3-way image classification set "snake-gourd-leaf-disease-prediction" from GitHub (Reyad02/snake-gourd-leaf-disease-prediction); label vocabulary: anthracnose, healthy, yellow.

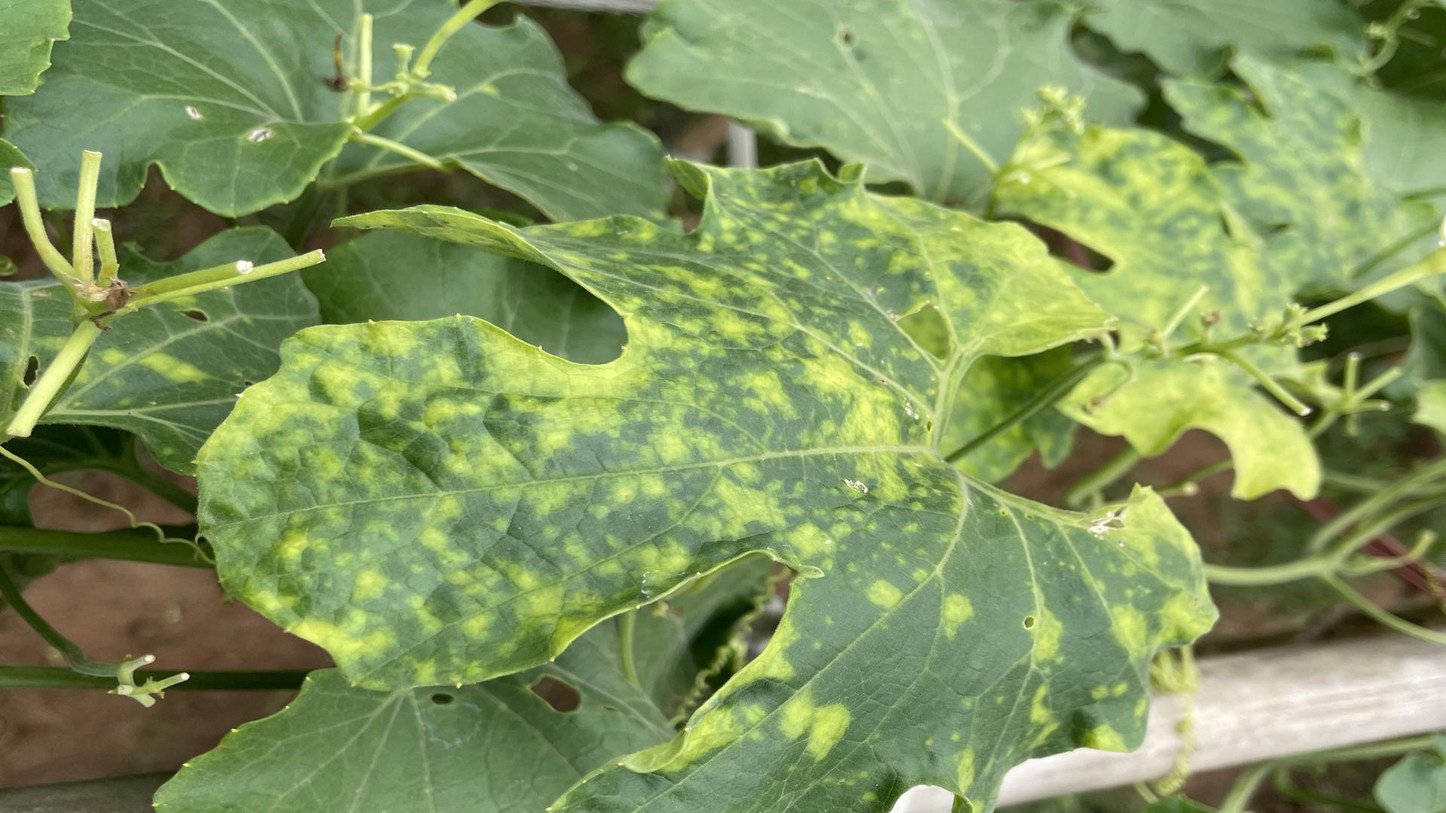
Label: yellow

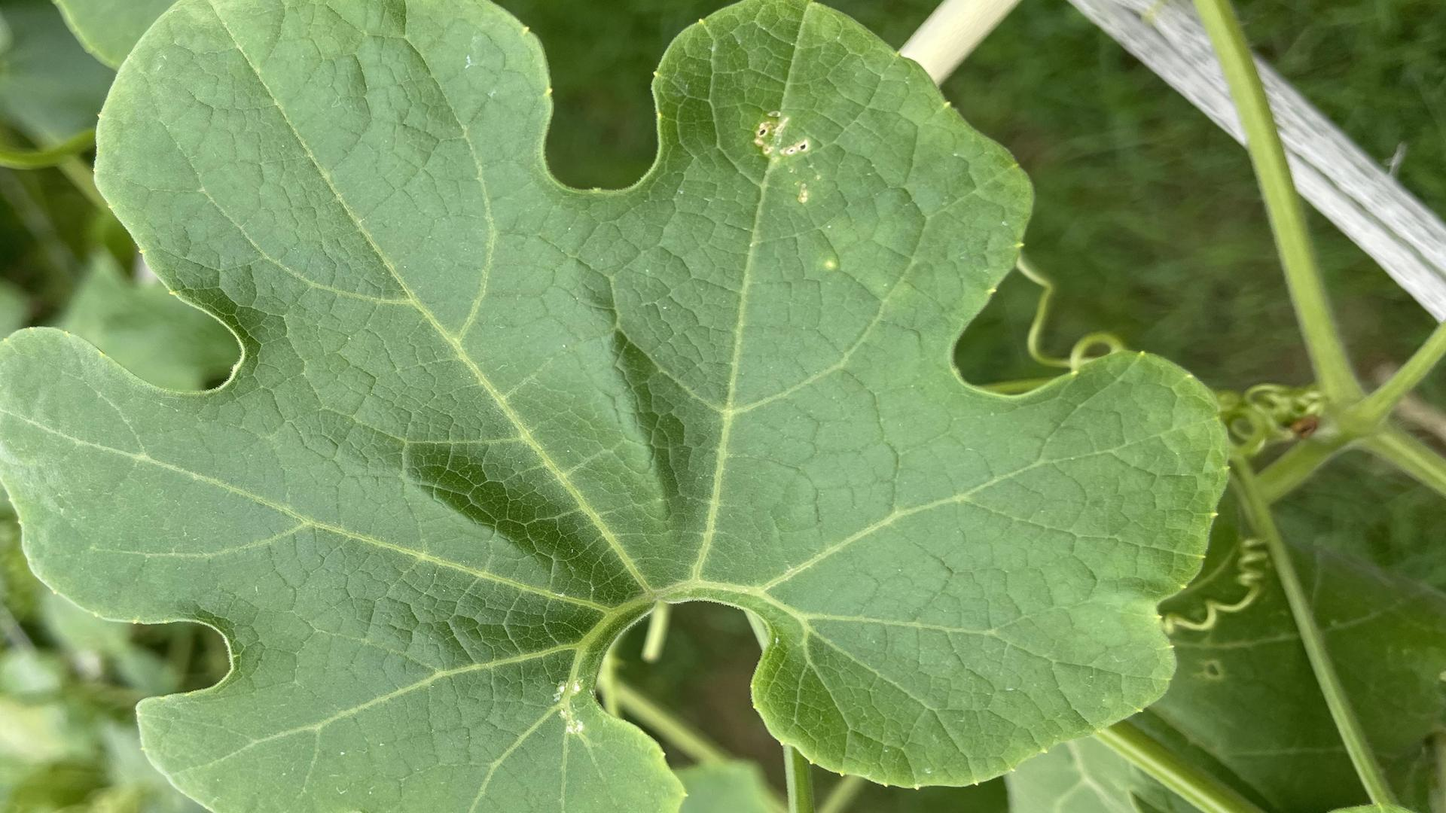
Label: healthy

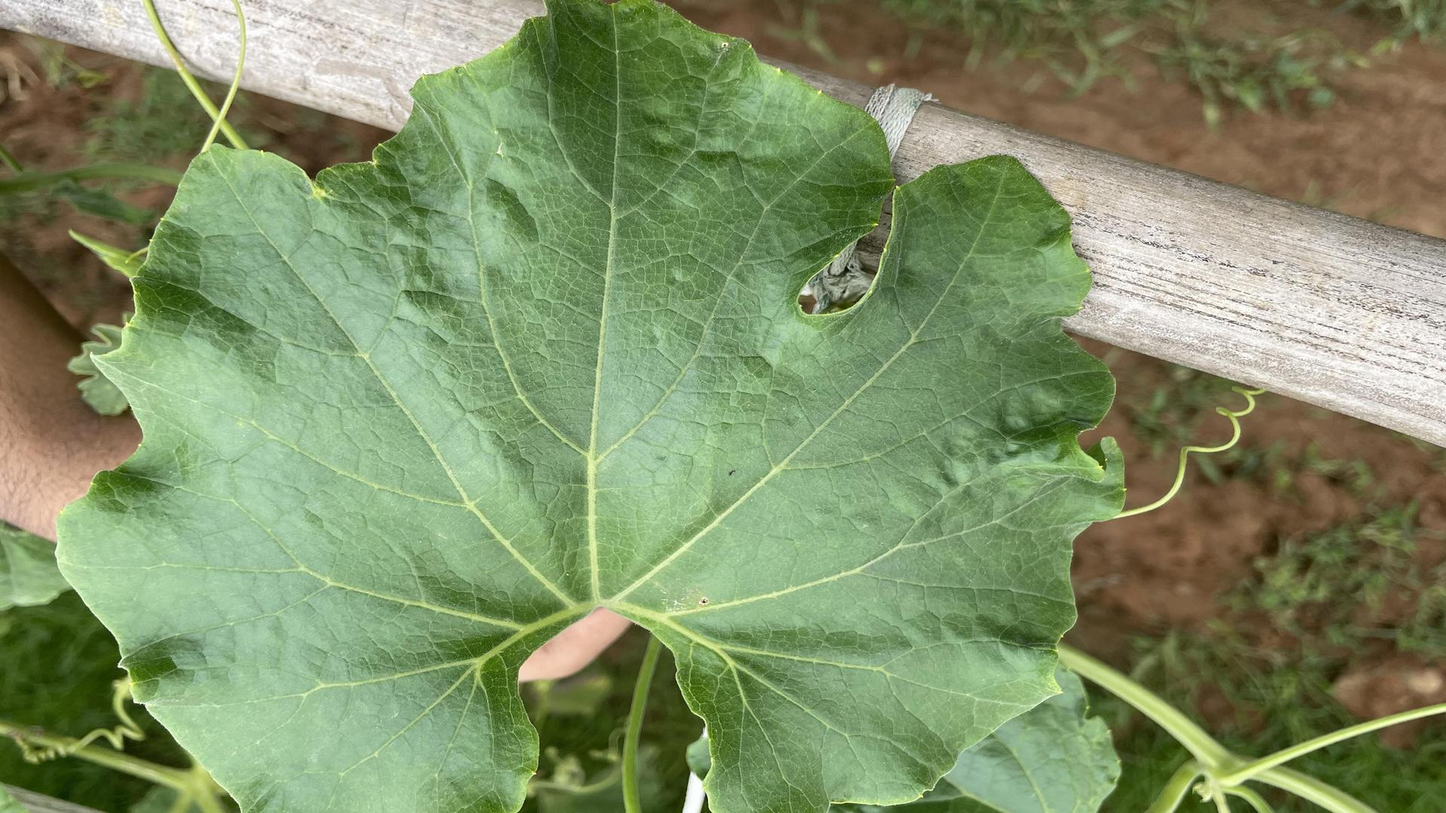
Label: healthy

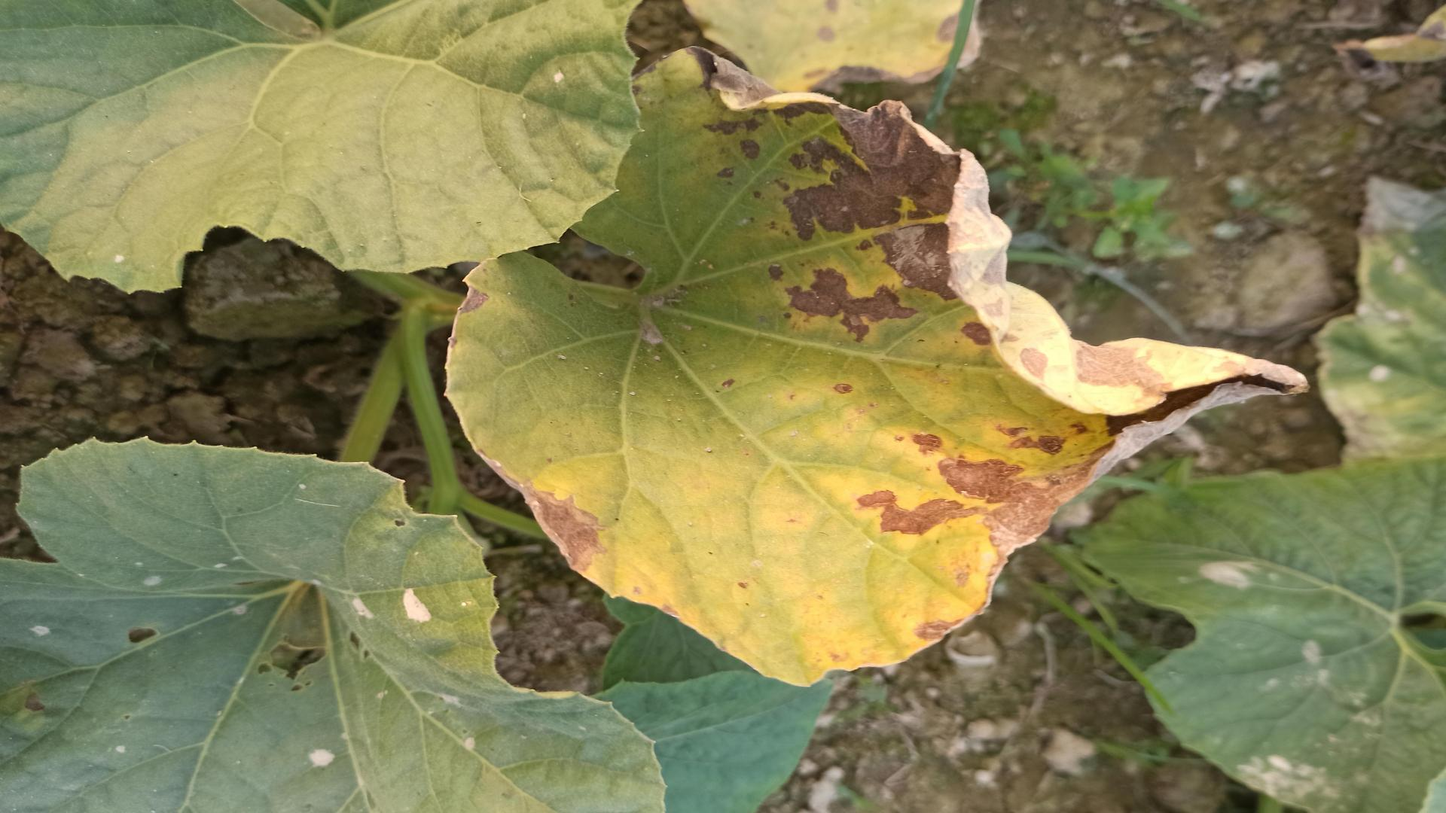
Label: anthracnose

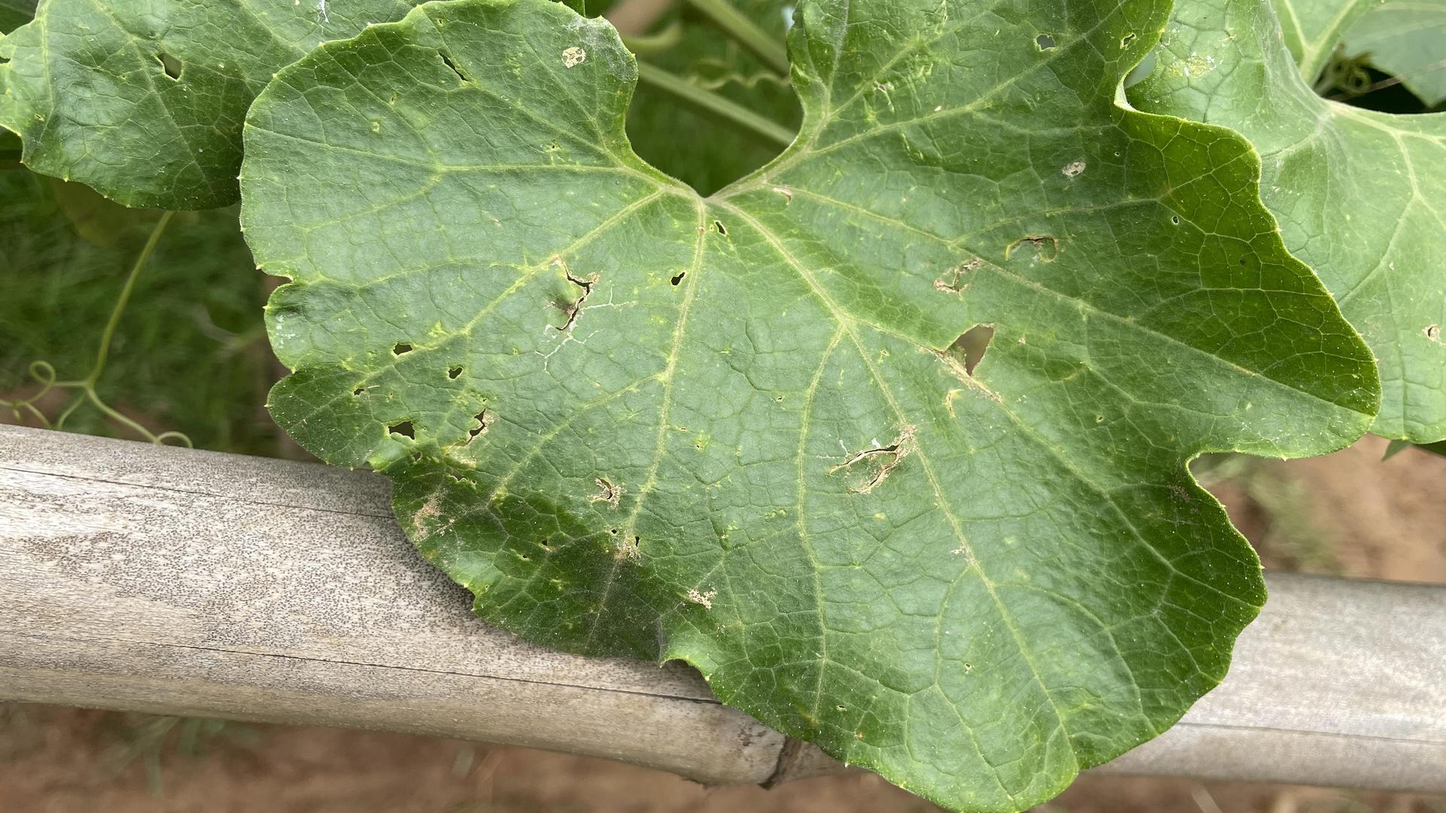
Label: yellow

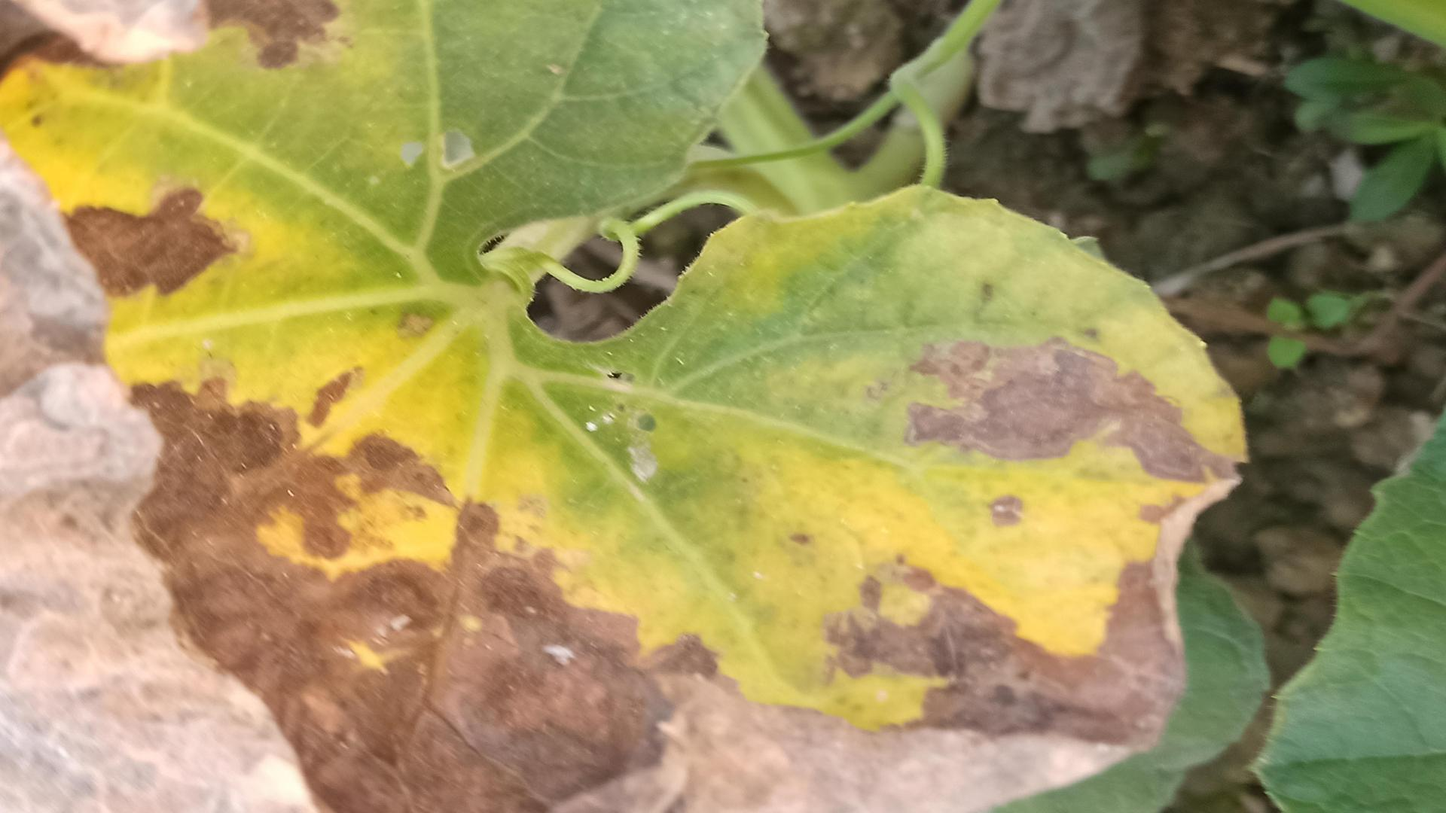
Label: anthracnose
